Image classification data set "roi_images" (bruce17022006/DL_MINI_PROJECT on GitHub). Class labels (2): no seatbelt, seatbelt.

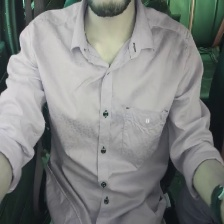
Label: no seatbelt

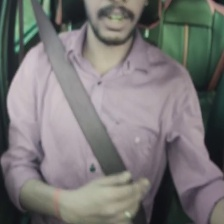
Label: seatbelt

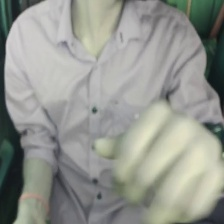
Label: no seatbelt

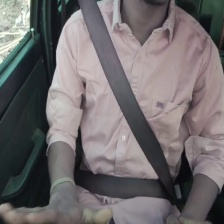
Label: seatbelt

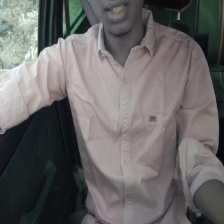
Label: no seatbelt

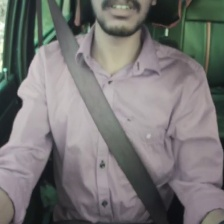
Label: seatbelt
